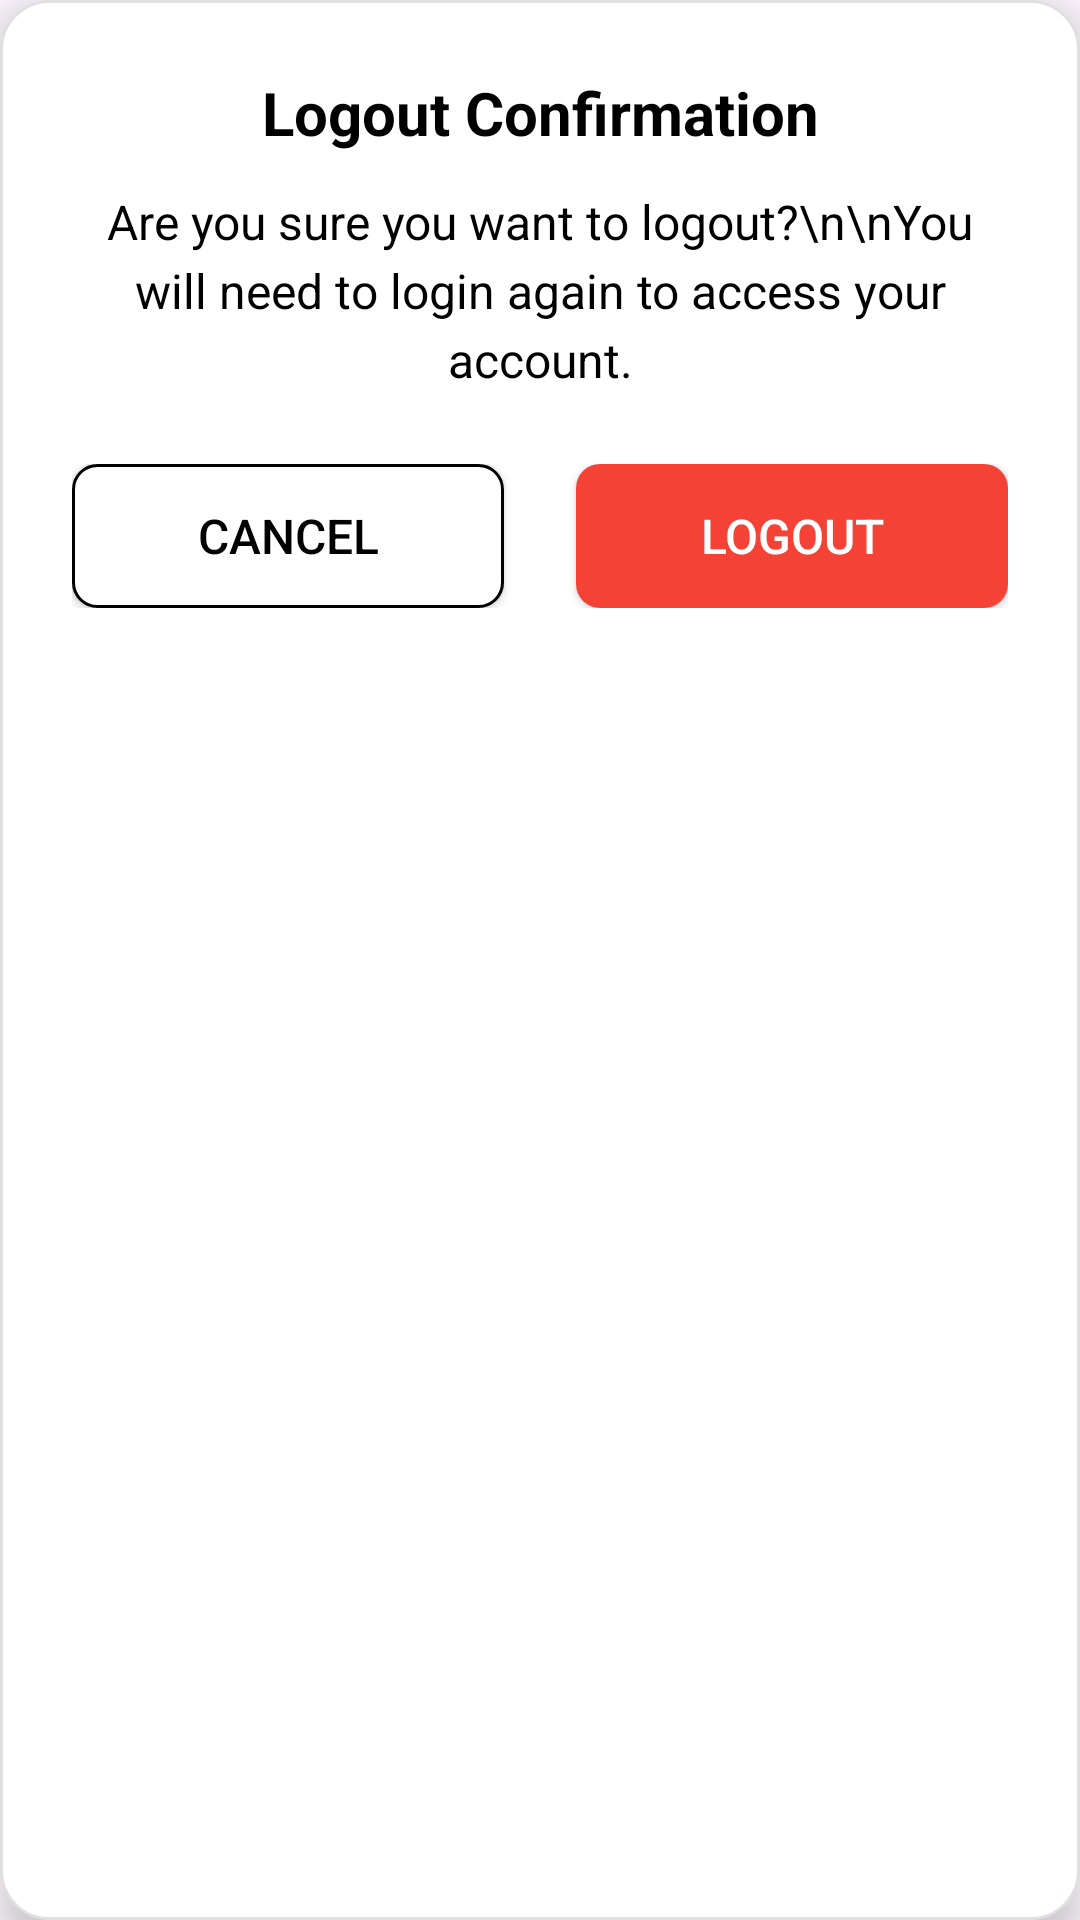

This screen was rendered from an Android layout file. Write that file and the resources it references.
<!-- AndroidManifest.xml: application theme Theme.IskolarPHH -->
<!-- res/layout/dialog_logout_confirmation.xml -->
<?xml version="1.0" encoding="utf-8"?>
<LinearLayout xmlns:android="http://schemas.android.com/apk/res/android"
    xmlns:app="http://schemas.android.com/apk/res-auto"
    android:layout_width="match_parent"
    android:layout_height="wrap_content"
    android:layout_marginStart="24dp"
    android:layout_marginEnd="24dp"
    android:background="@drawable/bg_dialog_rounded"
    android:elevation="8dp"
    android:orientation="vertical"
    android:padding="24dp">

    
    <TextView
        android:id="@+id/tvLogoutTitle"
        android:layout_width="match_parent"
        android:layout_height="wrap_content"
        android:layout_marginBottom="12dp"
        android:gravity="center"
        android:text="Logout Confirmation"
        android:textColor="@color/black"
        android:textSize="20sp"
        android:textStyle="bold" />

    
    <TextView
        android:id="@+id/tvLogoutMessage"
        android:layout_width="match_parent"
        android:layout_height="wrap_content"
        android:layout_marginBottom="24dp"
        android:gravity="center"
        android:lineSpacingExtra="4dp"
        android:text="Are you sure you want to logout?\n\nYou will need to login again to access your account."
        android:textColor="@color/black"
        android:textSize="16sp" />

    
    <LinearLayout
        android:layout_width="match_parent"
        android:layout_height="wrap_content"
        android:orientation="horizontal">

        
        <Button
            android:id="@+id/btnCancelLogout"
            android:layout_width="0dp"
            android:layout_height="48dp"
            android:layout_marginEnd="12dp"
            android:layout_weight="1"
            android:background="@drawable/bg_button_outline"
            android:text="Cancel"
            android:textColor="@color/black"
            android:textSize="16sp"
            app:cornerRadius="8dp" />

        
        <Button
            android:id="@+id/btnConfirmLogout"
            android:layout_width="0dp"
            android:layout_height="48dp"
            android:layout_marginStart="12dp"
            android:layout_weight="1"
            android:background="@drawable/bg_button_primary"
            android:text="Logout"
            android:textColor="@color/white"
            android:textSize="16sp"
            app:cornerRadius="8dp" />

    </LinearLayout>

</LinearLayout>
<!-- resources referenced by this layout -->
<resources>
  <color name="black">#FF000000</color>
  <color name="white">#FFFFFFFF</color>
  <!-- drawable bg_button_outline (drawable) -->
  <?xml version="1.0" encoding="utf-8"?>
  <shape xmlns:android="http://schemas.android.com/apk/res/android"
      android:shape="rectangle">
      
      <solid android:color="@color/white" />
      
      <corners android:radius="8dp" />
      
      <stroke
          android:width="1dp"
          android:color="@color/black" />
          
  </shape>
  <!-- drawable bg_button_primary (drawable) -->
  <?xml version="1.0" encoding="utf-8"?>
  <shape xmlns:android="http://schemas.android.com/apk/res/android"
      android:shape="rectangle">
      
      <solid android:color="@color/red" />
      
      <corners android:radius="8dp" />
          
  </shape>
  <!-- drawable bg_dialog_rounded (drawable) -->
  <?xml version="1.0" encoding="utf-8"?>
  <shape xmlns:android="http://schemas.android.com/apk/res/android"
      android:shape="rectangle">
      
      <solid android:color="@color/white" />
      
      <corners android:radius="16dp" />
      
      <stroke
          android:width="1dp"
          android:color="@color/light_gray" />
          
  </shape>
  <style name="Theme.IskolarPHH" parent="Theme.Material3.DayNight.NoActionBar">
          
      </style>
  <color name="red">#F44336</color>
  <color name="light_gray">#E0E0E0</color>
</resources>
